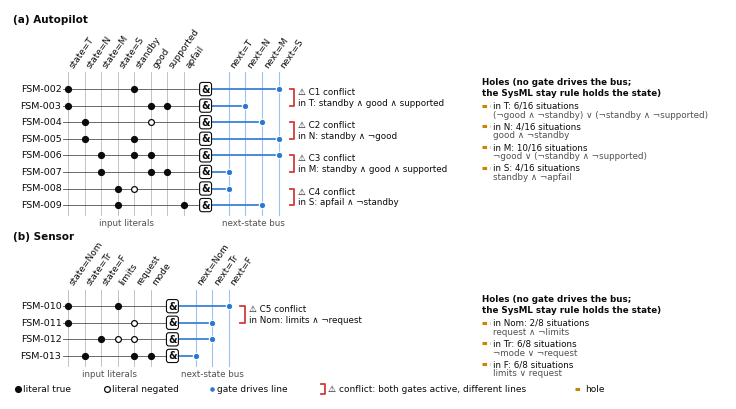

Source code (Python):
"""Requirements of the Lockheed Martin state machines drawn as programmable-logic arrays (PLA).

Each row is one requirement (an AND gate). Columns on the left are input literals: a filled dot means the literal
appears true in the antecedent, an open circle means it appears negated. Columns on the right are the lines of the
next-state bus: a dot shows which line the gate drives. Conflicts (bus contention) are bracketed in red with an
icon and a label; holes (undriven situations) are listed under each panel. Text is always in ink, never in the
series color (dataviz skill rule)."""
import matplotlib
matplotlib.use("Agg")
import matplotlib.pyplot as plt
from matplotlib.patches import FancyBboxPatch

INK, INK2, GRID = "#0b0b0b", "#52514e", "#b9b8b3"
BLUE = "#2a78d6"            # categorical slot 1: drive dots / outputs
CRIT = "#d03b3b"            # status critical: conflict (always with icon + label)
WARN_EDGE = "#c98500"       # warning, darker step for line work on white
plt.rcParams.update({"font.family": "DejaVu Sans", "font.size": 7, "pdf.fonttype": 42})

AP = dict(
    title="(a) Autopilot",
    inputs=["state=T", "state=N", "state=M", "state=S", "standby", "good", "supported", "apfail"],
    outputs=["T", "N", "M", "S"],
    rows=[("FSM-002", {"state=T": 1, "standby": 1}, "S"),
          ("FSM-003", {"state=T": 1, "good": 1, "supported": 1}, "N"),
          ("FSM-004", {"state=N": 1, "good": 0}, "M"),
          ("FSM-005", {"state=N": 1, "standby": 1}, "S"),
          ("FSM-006", {"state=M": 1, "standby": 1, "good": 1}, "S"),
          ("FSM-007", {"state=M": 1, "supported": 1, "good": 1}, "T"),
          ("FSM-008", {"state=S": 1, "standby": 0}, "T"),
          ("FSM-009", {"state=S": 1, "apfail": 1}, "M")],
    conflicts=[(0, 1, "C1", "in T: standby ∧ good ∧ supported"),
               (2, 3, "C2", "in N: standby ∧ ¬good"),
               (4, 5, "C3", "in M: standby ∧ good ∧ supported"),
               (6, 7, "C4", "in S: apfail ∧ ¬standby")],
    holes=[("T", "6/16", "(¬good ∧ ¬standby) ∨ (¬standby ∧ ¬supported)"),
           ("N", "4/16", "good ∧ ¬standby"),
           ("M", "10/16", "¬good ∨ (¬standby ∧ ¬supported)"),
           ("S", "4/16", "standby ∧ ¬apfail")])

SEN = dict(
    title="(b) Sensor",
    inputs=["state=Nom", "state=Tr", "state=F", "limits", "request", "mode"],
    outputs=["Nom", "Tr", "F"],
    rows=[("FSM-010", {"state=Nom": 1, "limits": 1}, "F"),
          ("FSM-011", {"state=Nom": 1, "request": 0}, "Tr"),
          ("FSM-012", {"state=F": 1, "request": 0, "limits": 0}, "Tr"),
          ("FSM-013", {"state=Tr": 1, "request": 1, "mode": 1}, "Nom")],
    conflicts=[(0, 1, "C5", "in Nom: limits ∧ ¬request")],
    holes=[("Nom", "2/8", "request ∧ ¬limits"),
           ("Tr", "6/8", "¬mode ∨ ¬request"),
           ("F", "6/8", "limits ∨ request")])


def panel(ax, M, x0=0.0, ytop=0.0):
    ni, no, nr = len(M["inputs"]), len(M["outputs"]), len(M["rows"])
    dx, dy = 1.0, 1.0
    xin = [x0 + 3.3 + k * dx for k in range(ni)]
    xg = xin[-1] + 1.3
    xout = [xg + 1.4 + k * dx for k in range(no)]
    yrow = [ytop - 1.0 - r * dy for r in range(nr)]
    ybot = yrow[-1] - 0.6
    ax.text(x0, ytop + 2.9, M["title"], ha="left", va="bottom", fontsize=7.5, fontweight="bold", color=INK)
    for x, n in zip(xin, M["inputs"]):
        ax.text(x, ytop + 0.2, n, rotation=55, ha="left", va="bottom", fontsize=6.5, color=INK)
        ax.plot([x, x], [ytop, ybot], color=GRID, lw=0.6, zorder=1)
    ax.text((xin[0] + xin[-1]) / 2, ybot - 0.2, "input literals", ha="center", va="top", fontsize=6.3, color=INK2)
    for x, n in zip(xout, M["outputs"]):
        ax.text(x, ytop + 0.2, f"next={n}", rotation=55, ha="left", va="bottom", fontsize=6.5, color=INK)
        ax.plot([x, x], [ytop, ybot], color=BLUE, lw=0.8, alpha=0.45, zorder=1)
    ax.text((xout[0] + xout[-1]) / 2, ybot - 0.2, "next-state bus", ha="center", va="top", fontsize=6.3, color=INK2)
    for (name, lits, out), y in zip(M["rows"], yrow):
        ax.text(x0 + 2.9, y, name, ha="right", va="center", fontsize=6.8, color=INK)
        ax.plot([xin[0] - 0.3, xg - 0.36], [y, y], color=INK2, lw=0.6, zorder=1)
        for x, n in zip(xin, M["inputs"]):
            if n in lits:
                if lits[n]:
                    ax.plot(x, y, "o", ms=4.2, color=INK, zorder=3)
                else:
                    ax.plot(x, y, "o", ms=4.2, mfc="white", mec=INK, mew=0.9, zorder=3)
        ax.add_patch(FancyBboxPatch((xg - 0.36, y - 0.4), 0.72, 0.8, boxstyle="round,pad=0.0,rounding_size=0.15",
                                    fc="white", ec=INK, lw=0.8, zorder=3))
        ax.text(xg, y, "&", ha="center", va="center", fontsize=7, fontweight="bold", color=INK, zorder=4)
        xo = xout[M["outputs"].index(out)]
        ax.plot([xg + 0.36, xo], [y, y], color=BLUE, lw=1.2, zorder=2)
        ax.plot(xo, y, "o", ms=4.6, color=BLUE, mec="white", mew=0.8, zorder=3)
    xb = xout[-1] + 0.7
    for i, j, tag, region in M["conflicts"]:
        y1, y2 = yrow[i], yrow[j]
        ax.plot([xb, xb + 0.25, xb + 0.25, xb], [y1, y1, y2, y2], color=CRIT, lw=1.3, zorder=2)
        ax.text(xb + 0.5, (y1 + y2) / 2, f"⚠ {tag} conflict\n{region}", ha="left", va="center", fontsize=6.3,
                color=INK, linespacing=1.2)
    xh = 28.3
    ax.text(xh, yrow[0] + 0.1, "Holes (no gate drives the bus;\nthe SysML stay rule holds the state)", ha="left",
            va="center", fontsize=6.3, color=INK, fontweight="bold", linespacing=1.2)
    for k, (st, frac, cond) in enumerate(M["holes"]):
        yy = yrow[0] - 1.25 - 1.25 * k
        ax.plot([xh, xh + 0.45], [yy + 0.25, yy + 0.25], color=WARN_EDGE, lw=2.2, ls=(0, (1.5, 1)))
        ax.text(xh + 0.65, yy + 0.25, f"in {st}: {frac} situations", ha="left", va="center", fontsize=6.3, color=INK)
        ax.text(xh + 0.65, yy - 0.3, cond, ha="left", va="center", fontsize=6.3, color=INK2)
    return ybot - 0.9


fig = plt.figure(figsize=(7.16, 4.0))
ax = fig.add_axes([0, 0, 1, 1]); ax.set_axis_off()
b1 = panel(ax, AP, 0.0, 0.0)
b2 = panel(ax, SEN, 0.0, b1 - 3.6)
ky = b2 - 0.5
items = [("o", INK, INK, "literal true"), ("o", "white", INK, "literal negated"), ("o", BLUE, "white", "gate drives line")]
xk = 0.0
for mk, fc, ec, lab in items:
    ax.plot(xk + 0.3, ky, mk, ms=4.2, mfc=fc, mec=ec, mew=0.9)
    ax.text(xk + 0.6, ky, lab, ha="left", va="center", fontsize=6.5, color=INK)
    xk += 1.4 + 0.33 * len(lab)
ax.plot([xk + 0.15, xk + 0.4, xk + 0.4, xk + 0.15], [ky + 0.3, ky + 0.3, ky - 0.3, ky - 0.3], color=CRIT, lw=1.3)
ax.text(xk + 0.6, ky, "⚠ conflict: both gates active, different lines", ha="left", va="center", fontsize=6.5, color=INK)
xk += 15.5
ax.plot([xk, xk + 0.45], [ky, ky], color=WARN_EDGE, lw=2.2, ls=(0, (1.5, 1)))
ax.text(xk + 0.6, ky, "hole", ha="left", va="center", fontsize=6.5, color=INK)
x1, y0, y1 = 43.0, ky - 0.6, 3.8
ax.set_xlim(-0.2, x1); ax.set_ylim(y0, y1); ax.set_aspect("equal")
fig.set_size_inches(7.16, 7.16 * (y1 - y0) / (x1 + 0.2))
fig.savefig("fig_pla.pdf"); fig.savefig("fig_pla.png", dpi=300)
